Run: headless pygame with SDL's dummy video driver; simulated clock (each Clock.tick advances the game by its frame time, no real sleeping); random seed 0; keys injected as events and as key.get_pressed() state; no mouse input.
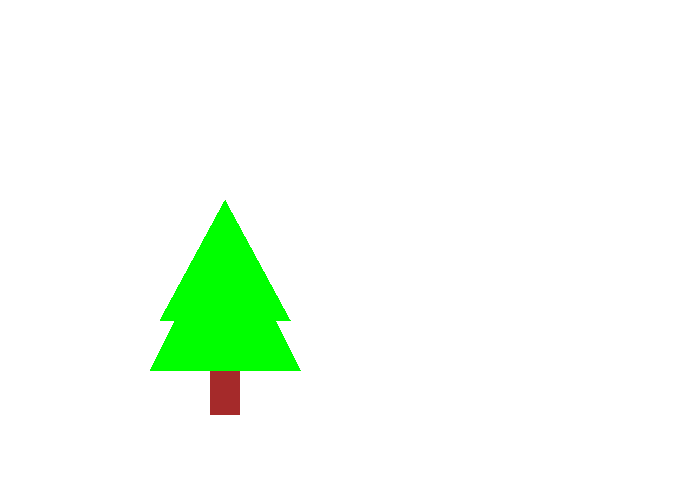
Frame 1 of 4 · flips 1–60 · no input
Frame 2 of 4 · flips 61–180 · tapped SPACE, RETURN · held RIGHT (→), D · screen unchanged from frame 1, image omitted
Frame 3 of 4 · flips 181–300 · held DOWN (↓), S · screen unchanged from frame 2, image omitted
Frame 4 of 4 · flips 301–420 · held LEFT (←), A, UP (↑), W · screen unchanged from frame 3, image omitted

The pygame program that drew these frames:

import pygame

PI = 3.1415926535897
# Define some colors, you may want to add more
BLACK = (0, 0, 0)
WHITE = (255, 255, 255)
GREEN = (0, 255, 0)
RED = (255, 0, 0)
BLUE = (0, 0, 255)
BROWN = (165, 42, 42)
CYAN = (127, 255, 255)
GRAY = (105, 105, 105)
YELLOW = (255, 255, 153)
ORANGE = (255, 165, 0)
DARK_GREEN = (0, 100, 0)
r = 255
g = 0
b = 0

def draw_tree(screen, x, y):
    pygame.draw.rect(screen, BROWN, [60+x, 170+y, 30, 45])
    pygame.draw.polygon(screen, GREEN, [[150+x, 170+y], [75+x, 20+y], [x, 170+y]])
    pygame.draw.polygon(screen, GREEN, [[140+x, 120+y], [75+x, y], [10+x, 120+y]])
    pygame.init()

def volume_sphere(radius):
    pi = 3.141592653589
    volume = (4 / 3) * pi * radius ** 3
    print("The volume is", volume)

def volume_cylinder(radius, height):
    pi = 3.141592653589
    volume = pi * radius ** 2 * height
    print("The volume is", volume)
    return volume

def sum_two_numbers(a, b):
    result = a + b
    return result
# Set the width and height of the screen [width, height]
size = (700, 500)
screen = pygame.display.set_mode(size)
pygame.display.set_caption("My Game")
# Loop until the user clicks the close button.
done = False
# Used to manage how fast the screen updates
clock = pygame.time.Clock()
# -------- Main Program Loop -----------
while not done:
    # --- Main event loop
    if r > 0 and b == 0:
        r -= 25.5
        g += 25.5
        RGB = (r, g, b)
    elif g > 0 and r == 0:
        g -= 25.5
        b += 25.5
        RGB = (r, g, b)
    elif b > 0 and g == 0:
        r += 25.5
        b -= 25.5
        RGB = (r, g, b)
    # --- All events are detected here
    for event in pygame.event.get():
        if event.type == pygame.QUIT:
            done = True

    # --- Game logic should go here

    # --- Screen-clearing code goes here
    #  Here, we clear the screen to white.
    screen.fill(WHITE)

    # --- Drawing code should go here
    draw_tree(screen, 150, 200)

    # --- Go ahead and update the screen with what we've drawn.
    pygame.display.flip()

    # --- Limit to 60 frames per second
    clock.tick(60)

# Close the window and quit.
pygame.quit()
